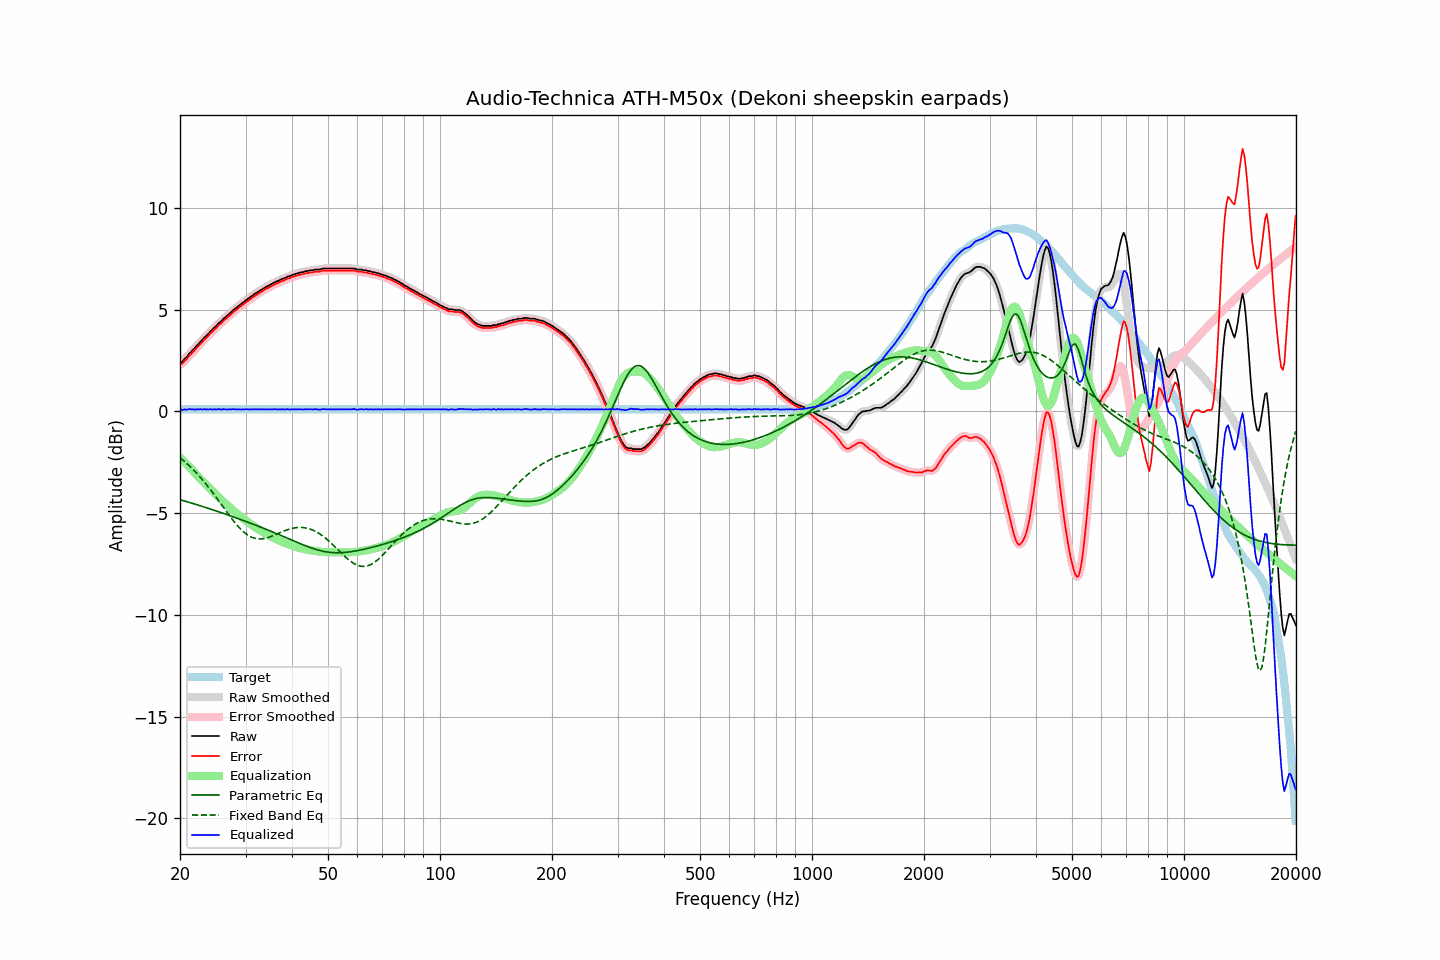

Data behind this chart, as committed beside it:
frequency, raw, error, smoothed, error_smoothed, equalization, parametric_eq, fixed_band_eq, equalized_raw, equalized_smoothed, target
20.00, 2.41, 2.30, 2.39, 2.29, -2.26, -4.34, -2.27, 0.14, 0.13, 0.10
20.20, 2.42, 2.31, 2.44, 2.34, -2.34, -4.36, -2.34, 0.07, 0.10, 0.10
20.40, 2.50, 2.40, 2.50, 2.40, -2.42, -4.38, -2.40, 0.08, 0.08, 0.10
20.61, 2.60, 2.50, 2.58, 2.48, -2.50, -4.41, -2.47, 0.10, 0.08, 0.10
20.81, 2.66, 2.56, 2.68, 2.58, -2.58, -4.43, -2.54, 0.08, 0.10, 0.10
21.02, 2.77, 2.66, 2.76, 2.66, -2.66, -4.45, -2.62, 0.10, 0.10, 0.10
21.23, 2.87, 2.76, 2.85, 2.75, -2.74, -4.48, -2.69, 0.12, 0.11, 0.10
21.44, 2.93, 2.83, 2.94, 2.84, -2.83, -4.50, -2.77, 0.10, 0.11, 0.10
21.66, 3.02, 2.92, 3.02, 2.92, -2.92, -4.52, -2.84, 0.11, 0.10, 0.10
21.87, 3.09, 2.99, 3.10, 3.00, -3.00, -4.55, -2.93, 0.08, 0.10, 0.10
22.09, 3.20, 3.10, 3.19, 3.09, -3.09, -4.57, -3.01, 0.11, 0.10, 0.10
22.31, 3.28, 3.18, 3.28, 3.17, -3.17, -4.60, -3.09, 0.10, 0.10, 0.10
22.54, 3.35, 3.25, 3.36, 3.26, -3.26, -4.62, -3.18, 0.10, 0.10, 0.10
22.76, 3.46, 3.35, 3.45, 3.34, -3.34, -4.65, -3.27, 0.11, 0.10, 0.10
22.99, 3.52, 3.41, 3.53, 3.43, -3.43, -4.67, -3.36, 0.09, 0.10, 0.10
23.22, 3.63, 3.52, 3.61, 3.51, -3.51, -4.70, -3.46, 0.12, 0.10, 0.10
23.45, 3.69, 3.59, 3.69, 3.59, -3.59, -4.72, -3.55, 0.09, 0.10, 0.10
23.69, 3.77, 3.67, 3.78, 3.67, -3.67, -4.75, -3.65, 0.10, 0.10, 0.10
23.92, 3.85, 3.75, 3.85, 3.75, -3.75, -4.77, -3.75, 0.09, 0.10, 0.10
24.16, 3.95, 3.84, 3.94, 3.83, -3.83, -4.80, -3.85, 0.11, 0.10, 0.10
24.40, 4.01, 3.91, 4.02, 3.91, -3.91, -4.83, -3.96, 0.10, 0.10, 0.10
24.65, 4.10, 3.99, 4.09, 3.99, -3.99, -4.85, -4.06, 0.11, 0.10, 0.10
24.89, 4.17, 4.07, 4.17, 4.07, -4.07, -4.88, -4.17, 0.10, 0.10, 0.10
25.14, 4.24, 4.14, 4.25, 4.15, -4.15, -4.91, -4.28, 0.09, 0.10, 0.10
25.39, 4.34, 4.24, 4.32, 4.22, -4.22, -4.93, -4.38, 0.12, 0.10, 0.10
25.65, 4.40, 4.29, 4.40, 4.30, -4.29, -4.96, -4.49, 0.10, 0.10, 0.10
25.91, 4.46, 4.35, 4.47, 4.37, -4.37, -4.99, -4.60, 0.09, 0.11, 0.10
26.16, 4.56, 4.46, 4.54, 4.44, -4.44, -5.01, -4.71, 0.12, 0.10, 0.10
26.43, 4.62, 4.51, 4.61, 4.51, -4.51, -5.04, -4.82, 0.10, 0.10, 0.10
26.69, 4.68, 4.57, 4.69, 4.58, -4.59, -5.07, -4.93, 0.09, 0.10, 0.10
26.96, 4.76, 4.65, 4.75, 4.65, -4.66, -5.10, -5.04, 0.10, 0.09, 0.10
27.23, 4.83, 4.72, 4.83, 4.72, -4.73, -5.12, -5.15, 0.10, 0.10, 0.10
27.50, 4.90, 4.79, 4.90, 4.80, -4.80, -5.15, -5.25, 0.10, 0.11, 0.10
27.77, 4.98, 4.88, 4.97, 4.87, -4.86, -5.18, -5.35, 0.11, 0.11, 0.10
28.05, 5.04, 4.93, 5.04, 4.93, -4.93, -5.21, -5.45, 0.11, 0.11, 0.10
28.33, 5.10, 4.99, 5.10, 5.00, -4.99, -5.24, -5.55, 0.10, 0.10, 0.10
28.62, 5.16, 5.05, 5.16, 5.06, -5.06, -5.26, -5.64, 0.10, 0.10, 0.10
28.90, 5.23, 5.12, 5.22, 5.12, -5.12, -5.29, -5.72, 0.10, 0.10, 0.10
29.19, 5.28, 5.17, 5.28, 5.18, -5.18, -5.32, -5.81, 0.09, 0.10, 0.10
29.48, 5.35, 5.24, 5.34, 5.24, -5.24, -5.35, -5.88, 0.10, 0.10, 0.10
29.78, 5.40, 5.29, 5.40, 5.30, -5.30, -5.38, -5.95, 0.09, 0.10, 0.10
30.08, 5.47, 5.37, 5.47, 5.36, -5.36, -5.41, -6.01, 0.11, 0.10, 0.10
30.38, 5.53, 5.42, 5.52, 5.42, -5.42, -5.44, -6.07, 0.10, 0.10, 0.10
30.68, 5.58, 5.47, 5.58, 5.48, -5.48, -5.47, -6.12, 0.10, 0.10, 0.10
30.99, 5.64, 5.53, 5.64, 5.53, -5.54, -5.50, -6.16, 0.10, 0.10, 0.10
31.30, 5.70, 5.59, 5.70, 5.59, -5.59, -5.53, -6.20, 0.10, 0.10, 0.10
31.61, 5.76, 5.65, 5.75, 5.65, -5.65, -5.56, -6.23, 0.11, 0.10, 0.10
31.93, 5.81, 5.70, 5.81, 5.70, -5.70, -5.59, -6.25, 0.10, 0.10, 0.10
32.24, 5.86, 5.76, 5.86, 5.76, -5.75, -5.62, -6.26, 0.10, 0.10, 0.10
32.57, 5.91, 5.80, 5.91, 5.81, -5.81, -5.65, -6.27, 0.10, 0.10, 0.10
32.89, 5.96, 5.85, 5.96, 5.85, -5.85, -5.68, -6.27, 0.10, 0.10, 0.10
33.22, 6.01, 5.90, 6.00, 5.90, -5.90, -5.71, -6.26, 0.10, 0.10, 0.10
33.55, 6.05, 5.94, 6.05, 5.95, -5.95, -5.74, -6.25, 0.10, 0.10, 0.10
33.89, 6.10, 5.99, 6.10, 5.99, -5.99, -5.78, -6.24, 0.10, 0.10, 0.10
34.23, 6.15, 6.04, 6.14, 6.04, -6.04, -5.81, -6.22, 0.11, 0.10, 0.10
34.57, 6.18, 6.07, 6.18, 6.08, -6.08, -5.84, -6.19, 0.09, 0.10, 0.10
34.92, 6.23, 6.12, 6.22, 6.12, -6.12, -5.87, -6.17, 0.10, 0.10, 0.10
35.27, 6.27, 6.16, 6.27, 6.16, -6.17, -5.90, -6.14, 0.10, 0.10, 0.10
35.62, 6.31, 6.20, 6.31, 6.21, -6.21, -5.94, -6.10, 0.10, 0.10, 0.10
35.97, 6.36, 6.25, 6.35, 6.25, -6.24, -5.97, -6.07, 0.11, 0.10, 0.10
... 635 more rows
